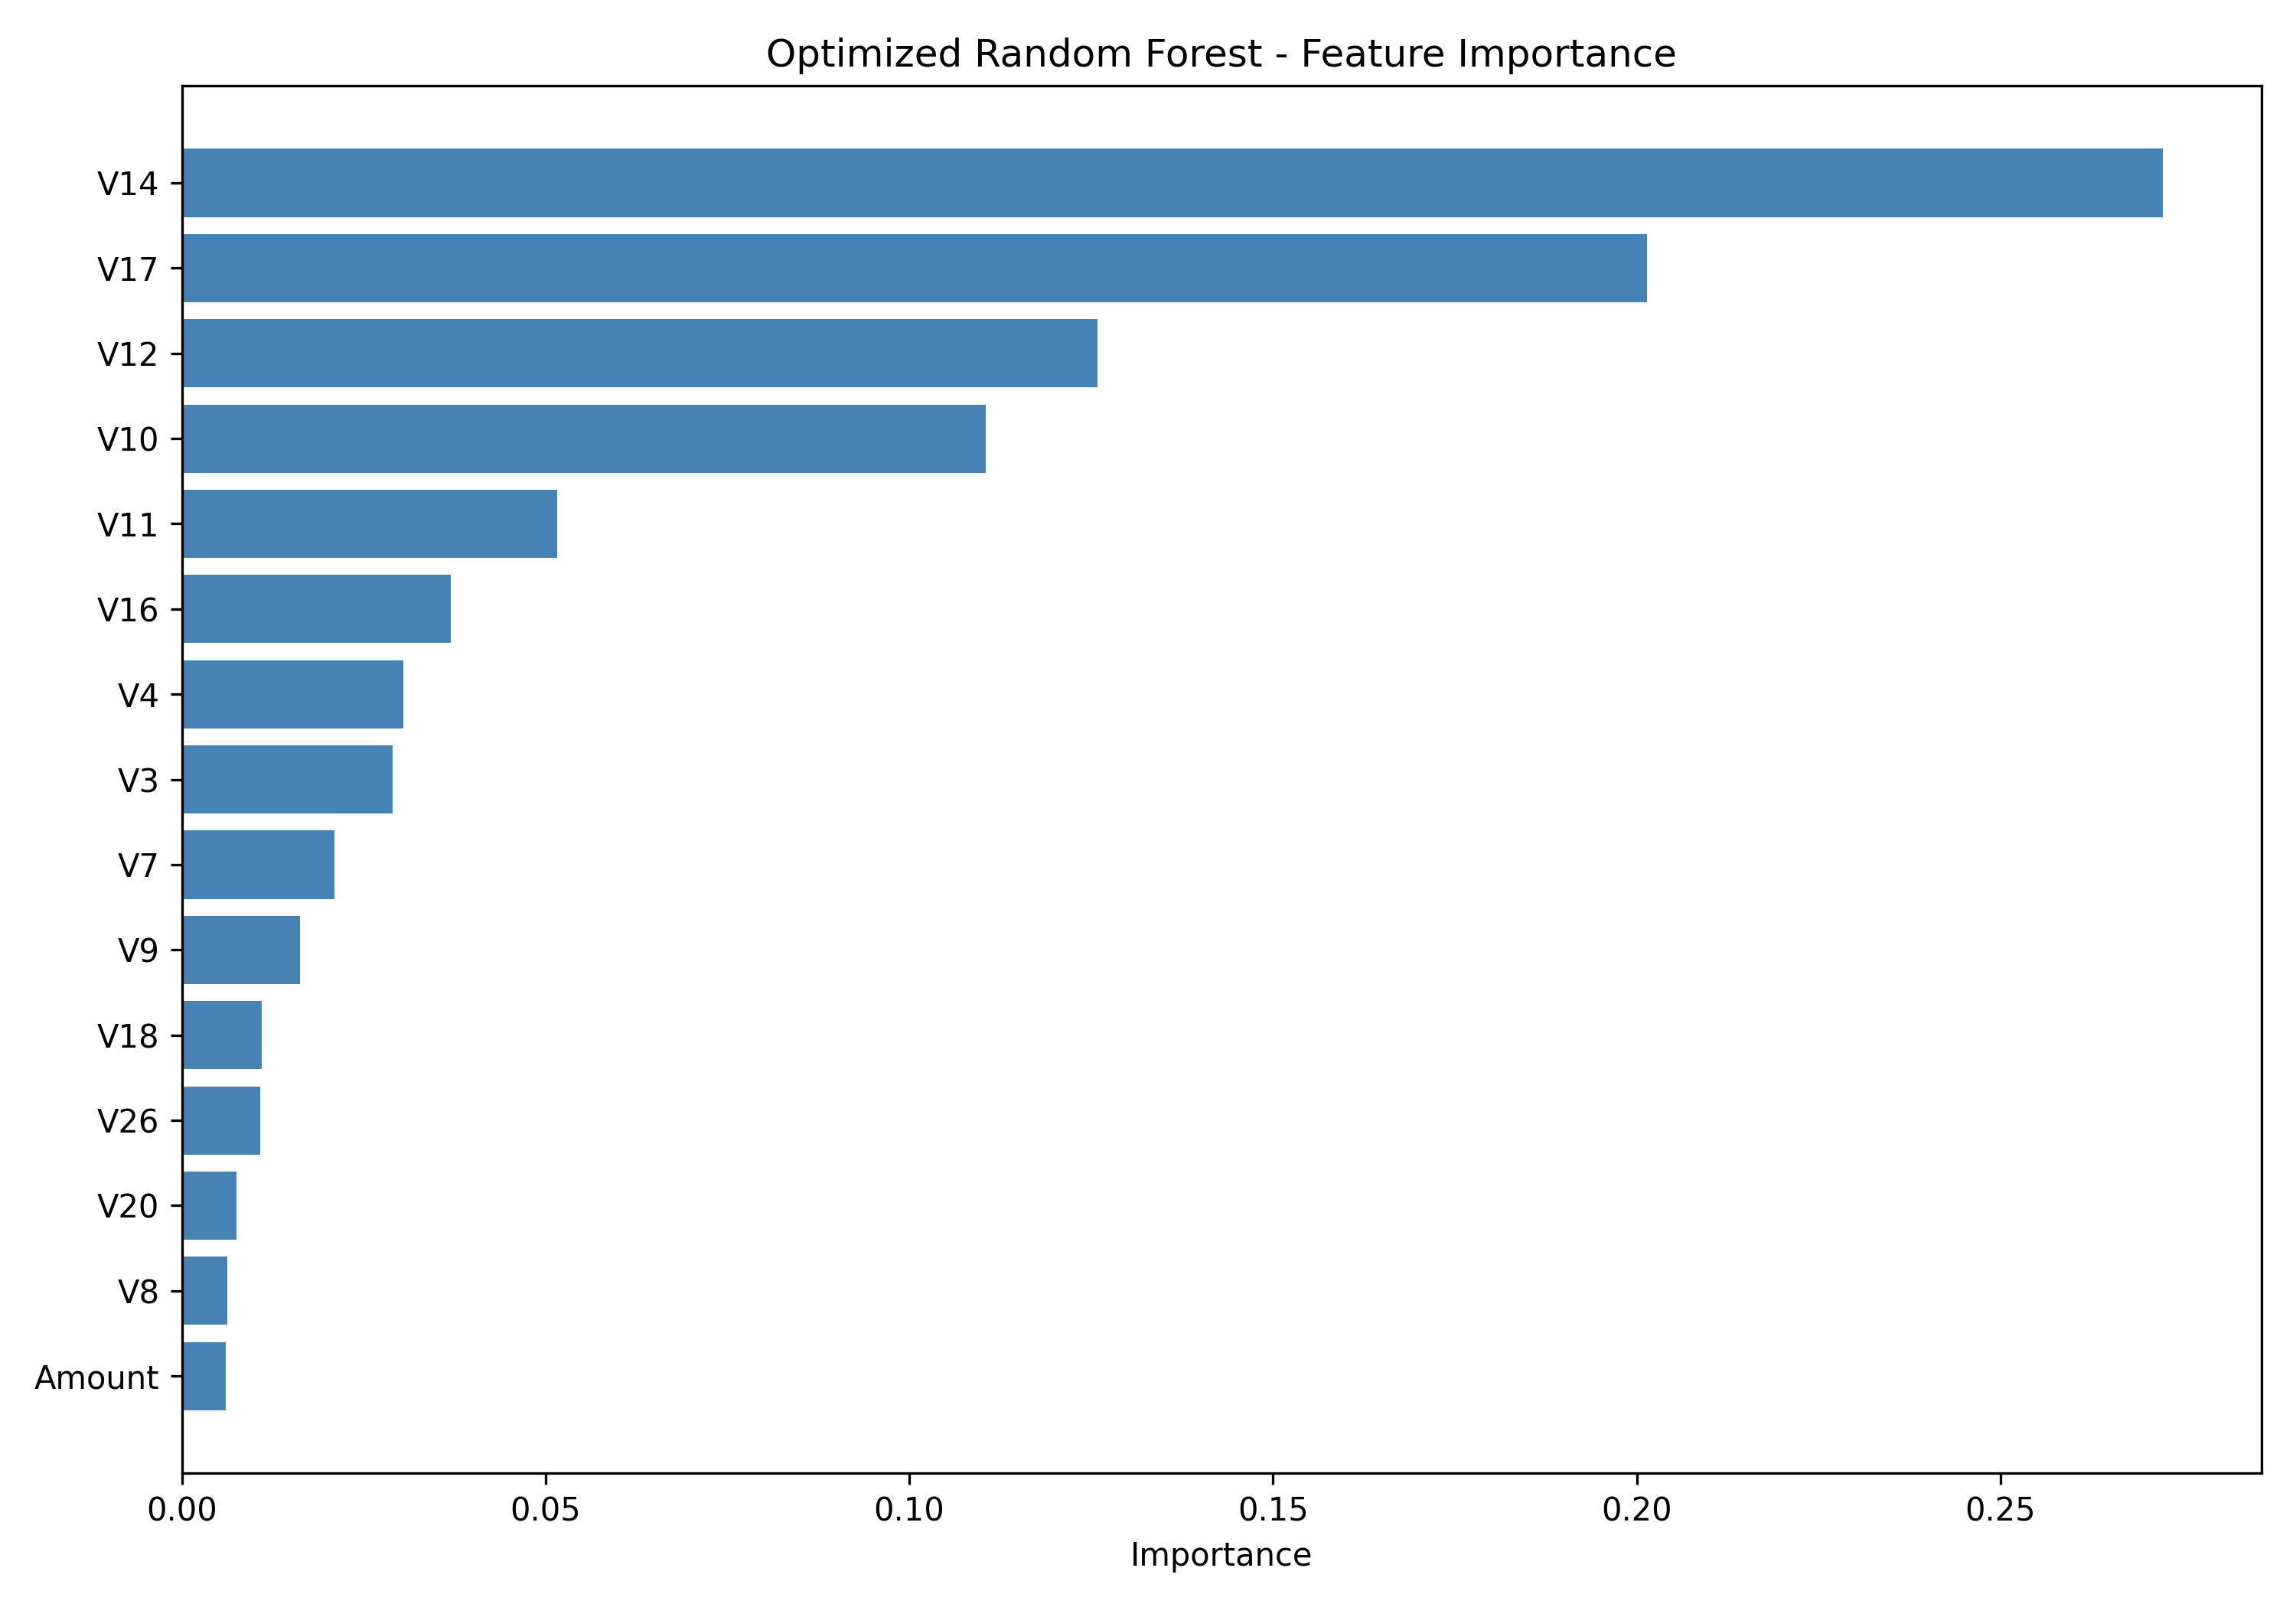

The table this chart was drawn from, first rows:
Feature, Importance
V14, 0.2723
V17, 0.2014
V12, 0.1258
V10, 0.1105
V11, 0.05158
V16, 0.03699
V4, 0.03049
V3, 0.02899
V7, 0.02095
V9, 0.01621
V18, 0.01097
V26, 0.01081
V20, 0.007556
V8, 0.006292
Amount, 0.006066
V21, 0.005844
V19, 0.005815
V27, 0.005806
V22, 0.005285
V5, 0.004714
V1, 0.004695
V28, 0.004146
V15, 0.003871
V6, 0.003783
Time, 0.003685
V24, 0.00368
V13, 0.003395
V2, 0.003108
V23, 0.002916
V25, 0.002325
